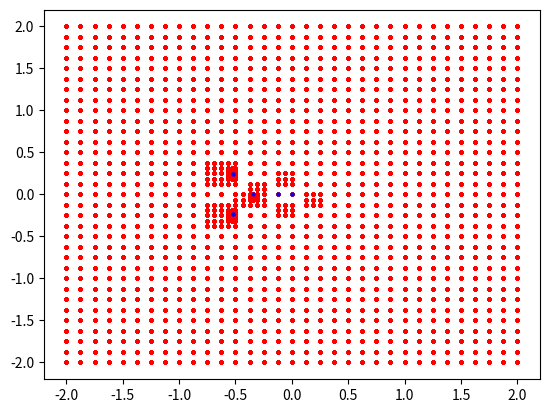

Recreate this plot in Python.
import numpy as np
import matplotlib.pyplot as plt
import math
from copy import deepcopy
ah = 0.2
bh = 0.4
k = -0.2912416558
a = 1
b1 = 0
b2 = 0
cccDelay = 0.5
humanDelay = 1
fineness = 0.0001

def f(gamma):
    return np.linalg.det((gamma * I) - L - (P * (np.exp(1) ** (-gamma * humanDelay))) - (R * (np.exp(1) ** (-gamma * cccDelay))))

L = np.matrix([[0, 0, 0, 0, 0, 0], 
              [0, 0, 0, 0, 0, 0],
              [0, 0, 0, 0, 0, 0],
              [-1, 1, 0, 0, 0, 0],
              [0, -1, 1, 0, 0, 0],
              [1, 0, -1, 0, 0, 0]])
P = np.matrix([[0, 0, 0, 0, 0, 0],
              [0, -(ah + bh), bh, 0, ah * k, 0],
              [bh, 0, -(ah + bh), 0, 0, ah * k],
              [0, 0, 0, 0, 0, 0],
              [0, 0, 0, 0, 0, 0],
              [0, 0, 0, 0, 0, 0]])
R = np.matrix([[-(a + b1 + b2), b1, b2, a * k, 0, 0],
              [0, 0, 0, 0, 0, 0],
              [0, 0, 0, 0, 0, 0],
              [0, 0, 0, 0, 0, 0],
              [0, 0, 0, 0, 0, 0],
              [0, 0, 0, 0, 0, 0]])
I = np.matrix([[1, 0, 0, 1, 0, 0],
              [0, 1, 0, 0, 1, 0],
              [0, 0, 1, 0, 0, 1],
              [1, 0, 0, 1, 0, 0],
              [0, 1, 0, 0, 1, 0],
              [0, 0, 1, 0, 0, 1]])

unitSquare = np.array([[-0.5, 0.5], [0.5, 0.5], [-0.5, -0.5], [0.5, -0.5]])

max = 2
min = -2
meshDensity = 4
roots = []

def quarterSquare(square): # returns the top-left quarter square
    hsl = (square[1][0] - square[0][0])/2
    topLeft = square[0]
    topRight = square[1]
    topRight[0] -= hsl
    bottomLeft = square[2]
    bottomLeft[1] += hsl
    bottomRight = square[3]
    bottomRight[0] -= hsl
    bottomRight[1] += hsl
    return np.array([topLeft, topRight, bottomLeft, bottomRight])

def makeMesh(square):
    sideLength = square[1][0] - square[0][0]
    quartersquare = quarterSquare(square)
    quartersquare2 = quartersquare.copy()
    quartersquare2[:, 0] += (sideLength/2)
    quartersquare3 = quartersquare.copy()
    quartersquare3[:, 1] -= (sideLength/2)
    quartersquare4 = quartersquare.copy()
    quartersquare4[:, 0] += (sideLength/2)
    quartersquare4[:, 1] -= (sideLength/2)
    return np.array([quartersquare, quartersquare2, quartersquare3, quartersquare4])

def plot(mesh):
    meshToPlot = mesh.reshape(-1, 2)
    rootsnp = np.unique(np.array(roots), axis=0)
    print([root[0] + root[1]*1j for root in rootsnp], '\n')
    plt.plot(meshToPlot[:, 0], meshToPlot[:, 1], 'ro', markersize=2)
    plt.plot(rootsnp[:, 0], rootsnp[:, 1], 'bo', markersize=2)
    plt.show()

wholeSquare = unitSquare*max*2
initialMesh = makeMesh(wholeSquare)

#Creating a sufficiently dense mesh
for x in range(meshDensity):
    for square in initialMesh:
        newSquares = makeMesh(square)
        initialMesh = np.unique(np.concatenate((initialMesh, newSquares), axis=0), axis=0)


finished = False
while not finished:

    previousMesh = initialMesh.copy()
    
    for position,square in enumerate(initialMesh):
        squareContainsRoot = False
        realChanged = False
        imaginaryChanged = False
        reals = []
        imags = []

        for node in square:
            #Calculating values at corners of square
            value = f(node[0] + node[1]*1j)
            reals.append(value.real)
            imags.append(value.imag)

            #Checking if results are close enough
            if (np.absolute(value)) < fineness:
                np.delete(initialMesh, position, axis=0)
                root = [node[0], node[1]]
                roots.append(root)
                squareContainsRoot = True

        #Checking if sign changed
        if not(all(i >= 0 for i in reals) or all(i < 0 for i in reals)):
            realChanged = True

        if not(all(i >= 0 for i in imags) or all(i < 0 for i in imags)):
            imaginaryChanged = True

        if (imaginaryChanged and realChanged and not squareContainsRoot):
            newSquares = makeMesh(square)
            initialMesh = np.unique(np.concatenate((initialMesh, newSquares), axis=0), axis=0)
            # further split square
        
        else:
            # omit square
            np.delete(initialMesh, position, axis=0)

    plot(initialMesh)

    #Check if there are any remaining bracketing squares
    if np.array_equal(initialMesh, previousMesh):
        finished = True

plot(initialMesh)

            
